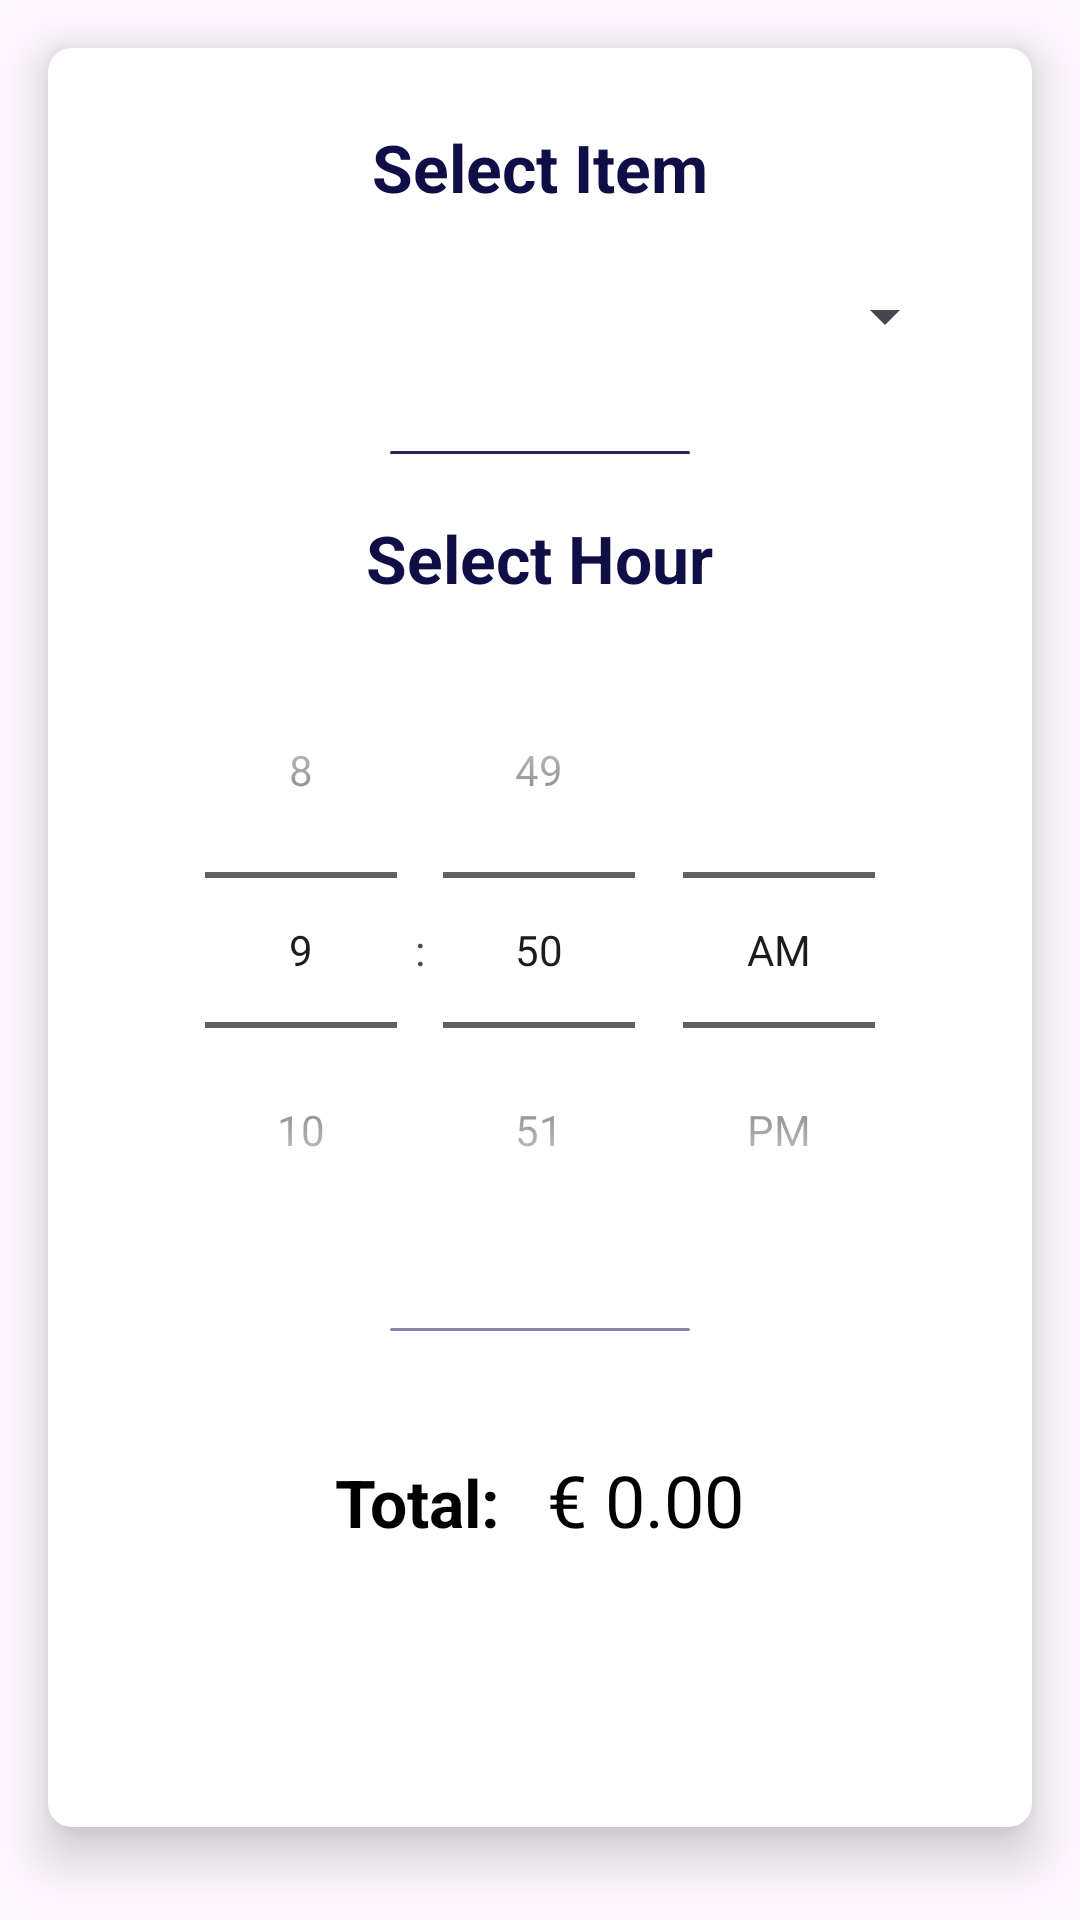

Produce the Android XML layout that renders to this screen, including the resource entries it uses.
<!-- AndroidManifest.xml: application theme Theme.UnisaEat -->
<!-- res/layout/activity_order_user.xml -->
<?xml version="1.0" encoding="utf-8"?>
<RelativeLayout xmlns:android="http://schemas.android.com/apk/res/android"
    android:layout_width="match_parent"
    android:layout_height="match_parent">

    
    <FrameLayout
        android:id="@+id/fragment_container"
        android:layout_width="wrap_content"
        android:layout_height="wrap_content"
        android:layout_alignParentTop="true" />

    
    <LinearLayout
        android:layout_below="@id/fragment_container"
        android:layout_centerInParent="true"
        style="@style/RoundedCard"
        android:id="@+id/linearLayout"
        android:padding="25dp"
        android:layout_width="match_parent"
        android:layout_height="wrap_content"
        android:orientation="vertical">

        
        <TextView
            android:id="@+id/select_item_text"
            android:layout_width="wrap_content"
            android:layout_height="wrap_content"
            android:layout_marginBottom="10dp"
            android:layout_gravity="center"
            android:text="Select Item"
            android:textStyle="bold"
            android:textColor="@color/primary"
            android:textSize="22sp" />

        
        <Spinner
            android:id="@+id/products_spinner"
            android:layout_width="match_parent"
            android:layout_height="50dp" />

        <View
            android:layout_marginBottom="20dp"
            android:layout_width="100dp"
            android:layout_height="1dp"
            android:layout_gravity="center"

            android:layout_marginTop="20dp"
            android:background="@drawable/divider" />

        
        <TextView

            android:layout_width="wrap_content"
            android:layout_height="wrap_content"
            android:layout_marginBottom="10dp"
            android:layout_gravity="center"
            android:text="Select Hour"
            android:textStyle="bold"
            android:textColor="@color/primary"
            android:textSize="22sp" />

        
        <TimePicker
            android:elevation="2dp"
            android:layout_gravity="center"
            android:id="@+id/time_picker"
            android:layout_width="wrap_content"
            android:layout_height="wrap_content"
            android:timePickerMode="spinner" />

        
        <View
            android:backgroundTint="@color/secondary"
            android:layout_marginBottom="20dp"
            android:layout_width="100dp"
            android:layout_height="1dp"
            android:layout_gravity="center"

            android:layout_marginTop="20dp"
            android:background="@drawable/divider" />

        
        <LinearLayout
            android:layout_width="wrap_content"
            android:layout_height="wrap_content"
            android:orientation="horizontal"
            android:layout_marginTop="20dp"
            android:layout_gravity="center">

            <TextView
                android:id="@+id/total_label"
                android:layout_width="wrap_content"
                android:layout_height="wrap_content"
                android:text="Total: "
                android:textStyle="bold"
                android:textSize="22sp"
                android:textColor="@android:color/black" />

            <TextView
                android:id="@+id/total_value"
                android:layout_width="wrap_content"
                android:layout_height="wrap_content"
                android:text="€ 0.00"
                android:textSize="24sp"
                android:textColor="@android:color/black"
                android:layout_marginStart="10dp" />
        </LinearLayout>

        
        <Button
            android:layout_marginTop="20dp"
            style="@style/MainButton"
            android:id="@+id/order_btn"
            android:layout_width="match_parent"
            android:layout_height="wrap_content"
            android:text="@string/order" />
    </LinearLayout>
</RelativeLayout>
<!-- resources referenced by this layout -->
<resources>
  <color name="primary">#0F0E47</color>
  <color name="secondary">#8686AC</color>
  <!-- drawable divider (drawable) -->
  <shape xmlns:android="http://schemas.android.com/apk/res/android">
      <size android:width="1dp" />
      <size android:height="1dp" />
      <solid android:color="@color/third" />
      <corners android:radius="1dp" />
  </shape>
  <string name="order">Order</string>
  <style name="MainButton" parent="Widget.MaterialComponents.Button">
          <item name="elevation">4dp</item>
          <item name="backgroundTint">@color/primary</item>
          <item name="cornerRadius">5dp</item>
          <item name="android:textColor">#FFFFFF</item>
      </style>
  <style name="RoundedCard" parent="Widget.Design.ScrimInsetsFrameLayout">
          <item name="android:background">@drawable/rounded_background</item>
          <item name="android:padding">24dp</item>
          <item name="android:layout_margin">16dp</item>
          <item name="android:elevation">10dp</item>
          <item name="android:clipToPadding">true</item>
      </style>
  <style name="Theme.UnisaEat" parent="Base.Theme.UnisaEat" />
  <color name="third">#272757</color>
  <!-- drawable rounded_background (drawable) -->
  <?xml version="1.0" encoding="utf-8"?>
  <shape xmlns:android="http://schemas.android.com/apk/res/android">
      <solid android:color="@android:color/white"/> 
      <corners android:radius="8dp"/> 
      <elevation android:value="8dp"/> 
  </shape>
  <style name="Base.Theme.UnisaEat" parent="Theme.Material3.DayNight.NoActionBar">
          
          <item name="colorPrimary">@color/primary</item>
  
      </style>
</resources>
